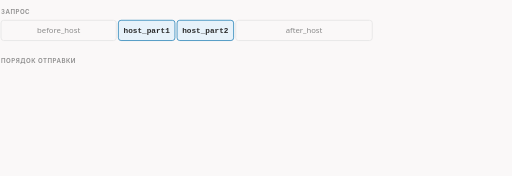
t = 0.00 s
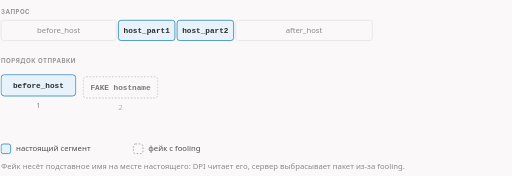
t = 1.67 s
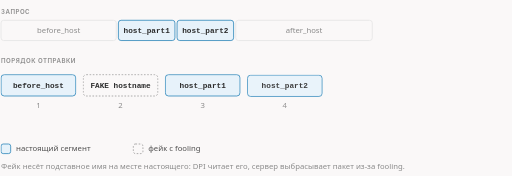
t = 3.33 s
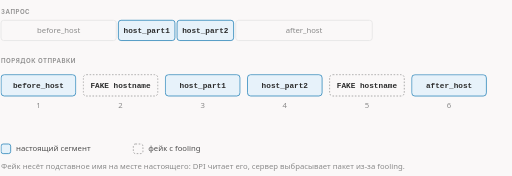
t = 5.00 s
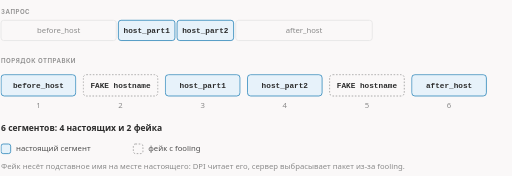
t = 6.67 s
t = 8.33 s: frame unchanged from t = 6.67 s, image omitted

The animated SVG that drew these frames (rendered in a browser with its animation timeline set to each time). Animation: 9 CSS @keyframes rules; frames cover the first 8.33 s, repeats indefinitely.

<svg xmlns="http://www.w3.org/2000/svg" class="dsh-z2-hostfake-midhost" viewBox="0 0 960 330" width="960" height="330" role="img" aria-labelledby="dsh-z2-hostfake-midhost-t dsh-z2-hostfake-midhost-d">
<title id="dsh-z2-hostfake-midhost-t">hostfakesplit — с midhost: имя делится на две части</title>
<desc id="dsh-z2-hostfake-midhost-d">Запрос делится на до-хост, hostname и после-хост. Фейк с подставным именем окружает настоящее имя сайта; сегменты уходят в показанном порядке. 6 сегментов: 4 настоящих и 2 фейка.</desc>
<style>.dsh-z2-hostfake-midhost{--fg:var(--dark,#2b2b2b);--fg2:var(--darkgray,#4e4e4e);--mute:var(--gray,#8a8a8a);--line:var(--lightgray,#e5e5e5);--acc:var(--secondary,#1f7fb5);--tint:var(--highlight,rgba(178,225,255,.28));--bg:var(--light,#faf8f8);--rej:#c4372b;--rejt:rgba(196,55,43,.10)}@media (prefers-color-scheme:dark){.dsh-z2-hostfake-midhost{--fg:var(--dark,#ebebec);--fg2:var(--darkgray,#d4d4d4);--mute:var(--gray,#8c8c8c);--line:var(--lightgray,#393639);--acc:var(--secondary,#b2e1ff);--tint:var(--highlight,rgba(178,225,255,.12));--bg:var(--light,#161618);--rej:#ff8f80;--rejt:rgba(255,143,128,.13)}}.dsh-z2-hostfake-midhost .dsh-z2-hostfake-midhost-bg{fill:var(--bg)}.dsh-z2-hostfake-midhost text{font-family:var(--bodyFont,'Source Sans 3'),system-ui,-apple-system,'Segoe UI',Roboto,sans-serif;font-size:16px;fill:var(--fg2)}.dsh-z2-hostfake-midhost .dsh-z2-hostfake-midhost-t{paint-order:stroke;stroke:var(--bg);stroke-width:5px;stroke-linejoin:round}.dsh-z2-hostfake-midhost .dsh-z2-hostfake-midhost-tk{font-weight:600;fill:var(--fg);paint-order:stroke;stroke:var(--bg);stroke-width:5px;stroke-linejoin:round}.dsh-z2-hostfake-midhost .dsh-z2-hostfake-midhost-m{font-family:var(--codeFont,'JetBrains Mono'),ui-monospace,'Cascadia Code',Consolas,monospace;font-size:14.5px;paint-order:stroke;stroke:var(--bg);stroke-width:5px;stroke-linejoin:round}.dsh-z2-hostfake-midhost .dsh-z2-hostfake-midhost-mk{font-family:var(--codeFont,'JetBrains Mono'),ui-monospace,'Cascadia Code',Consolas,monospace;font-size:14.5px;font-weight:600;fill:var(--fg)}.dsh-z2-hostfake-midhost .dsh-z2-hostfake-midhost-ml{font-family:var(--codeFont,'JetBrains Mono'),ui-monospace,'Cascadia Code',Consolas,monospace;font-size:18px;font-weight:600;fill:var(--fg)}.dsh-z2-hostfake-midhost .dsh-z2-hostfake-midhost-cap{font-family:var(--headerFont,Inter),system-ui,-apple-system,'Segoe UI',Roboto,sans-serif;font-size:11.5px;font-weight:600;letter-spacing:.08em;text-transform:uppercase;fill:var(--mute)}.dsh-z2-hostfake-midhost .dsh-z2-hostfake-midhost-sm{font-size:14.5px}.dsh-z2-hostfake-midhost .dsh-z2-hostfake-midhost-mu{fill:var(--mute)}.dsh-z2-hostfake-midhost .dsh-z2-hostfake-midhost-fg{fill:var(--fg)}.dsh-z2-hostfake-midhost .dsh-z2-hostfake-midhost-acc{fill:var(--acc)}.dsh-z2-hostfake-midhost .dsh-z2-hostfake-midhost-rej{fill:var(--rej)}.dsh-z2-hostfake-midhost .dsh-z2-hostfake-midhost-c{text-anchor:middle}.dsh-z2-hostfake-midhost .dsh-z2-hostfake-midhost-r{text-anchor:end}.dsh-z2-hostfake-midhost .dsh-z2-hostfake-midhost-bx{fill:var(--bg);stroke:var(--line);stroke-width:1.4}.dsh-z2-hostfake-midhost .dsh-z2-hostfake-midhost-bxa{fill:var(--tint);stroke:var(--acc);stroke-width:1.4}.dsh-z2-hostfake-midhost .dsh-z2-hostfake-midhost-bxr{fill:var(--rejt);stroke:var(--rej);stroke-width:1.4}.dsh-z2-hostfake-midhost .dsh-z2-hostfake-midhost-bxd{fill:none;stroke:var(--mute);stroke-width:1.3;stroke-dasharray:3 3}.dsh-z2-hostfake-midhost .dsh-z2-hostfake-midhost-bxn{fill:none;stroke:none}.dsh-z2-hostfake-midhost .dsh-z2-hostfake-midhost-lf{fill:none;stroke:var(--line);stroke-width:1.2}.dsh-z2-hostfake-midhost .dsh-z2-hostfake-midhost-lfd{fill:none;stroke:var(--line);stroke-width:1.2;stroke-dasharray:4 5}.dsh-z2-hostfake-midhost .dsh-z2-hostfake-midhost-lm{fill:none;stroke:var(--mute);stroke-width:1.4}.dsh-z2-hostfake-midhost .dsh-z2-hostfake-midhost-lmd{fill:none;stroke:var(--mute);stroke-width:1.4;stroke-dasharray:4 5}.dsh-z2-hostfake-midhost .dsh-z2-hostfake-midhost-lr{fill:none;stroke:var(--rej);stroke-width:2}.dsh-z2-hostfake-midhost .dsh-z2-hostfake-midhost-la{fill:none;stroke:var(--acc);stroke-width:2}.dsh-z2-hostfake-midhost .dsh-z2-hostfake-midhost-ln-a{fill:none;stroke:var(--acc);stroke-width:2;stroke-dasharray:100}.dsh-z2-hostfake-midhost .dsh-z2-hostfake-midhost-ln-f{fill:none;stroke:var(--fg2);stroke-width:2;stroke-dasharray:100}.dsh-z2-hostfake-midhost .dsh-z2-hostfake-midhost-ln-r{fill:none;stroke:var(--rej);stroke-width:2;stroke-dasharray:100}.dsh-z2-hostfake-midhost .dsh-z2-hostfake-midhost-sl-a{fill:none;stroke:var(--acc);stroke-width:2}.dsh-z2-hostfake-midhost .dsh-z2-hostfake-midhost-sl-f{fill:none;stroke:var(--fg2);stroke-width:2}.dsh-z2-hostfake-midhost .dsh-z2-hostfake-midhost-sl-r{fill:none;stroke:var(--rej);stroke-width:2}.dsh-z2-hostfake-midhost .dsh-z2-hostfake-midhost-bxbg{fill:var(--bg);stroke:none}.dsh-z2-hostfake-midhost .dsh-z2-hostfake-midhost-hd-a{fill:var(--acc)}.dsh-z2-hostfake-midhost .dsh-z2-hostfake-midhost-hd-f{fill:var(--fg2)}.dsh-z2-hostfake-midhost .dsh-z2-hostfake-midhost-hd-r{fill:var(--rej)}.dsh-z2-hostfake-midhost .dsh-z2-hostfake-midhost-dot{fill:var(--acc)}.dsh-z2-hostfake-midhost .dsh-z2-hostfake-midhost-ring{fill:none;stroke:var(--acc);stroke-width:1.8}.dsh-z2-hostfake-midhost .dsh-z2-hostfake-midhost-nd{fill:var(--bg);stroke:var(--mute);stroke-width:1.5}.dsh-z2-hostfake-midhost .dsh-z2-hostfake-midhost-ndr{fill:var(--rejt);stroke:var(--rej);stroke-width:1.8}.dsh-z2-hostfake-midhost .dsh-z2-hostfake-midhost-nda{fill:var(--tint);stroke:var(--acc);stroke-width:1.8}.dsh-z2-hostfake-midhost .a{animation-duration:11s;animation-timing-function:cubic-bezier(.3,.6,.25,1);animation-iteration-count:infinite;animation-fill-mode:both}@media (prefers-reduced-motion:reduce){.dsh-z2-hostfake-midhost .a{animation:none}.dsh-z2-hostfake-midhost .tr{display:none}}figure.dsh-z2-hostfake-midhost-fig{margin:1.6rem 0;overflow-x:auto}figure.dsh-z2-hostfake-midhost-fig>svg{display:block;width:100%;min-width:680px;height:auto}@keyframes dsh-z2-hostfake-midhost-k1{0.0%{opacity:0;transform:translate(0px,10px)}7.273%{opacity:0;transform:translate(0px,10px)}9.545%{opacity:1;transform:translate(0px,0px)}95.0%{opacity:1;transform:translate(0px,0px)}98.636%{opacity:0;transform:translate(0px,10px)}100%{opacity:0;transform:translate(0px,10px)}}.dsh-z2-hostfake-midhost .dsh-z2-hostfake-midhost-e1{animation-name:dsh-z2-hostfake-midhost-k1}@keyframes dsh-z2-hostfake-midhost-k2{0.0%{opacity:0;transform:translate(0px,10px)}14.545%{opacity:0;transform:translate(0px,10px)}16.818%{opacity:1;transform:translate(0px,0px)}95.0%{opacity:1;transform:translate(0px,0px)}98.636%{opacity:0;transform:translate(0px,10px)}100%{opacity:0;transform:translate(0px,10px)}}.dsh-z2-hostfake-midhost .dsh-z2-hostfake-midhost-e2{animation-name:dsh-z2-hostfake-midhost-k2}@keyframes dsh-z2-hostfake-midhost-k3{0.0%{opacity:0;transform:translate(0px,10px)}21.818%{opacity:0;transform:translate(0px,10px)}24.091%{opacity:1;transform:translate(0px,0px)}95.0%{opacity:1;transform:translate(0px,0px)}98.636%{opacity:0;transform:translate(0px,10px)}100%{opacity:0;transform:translate(0px,10px)}}.dsh-z2-hostfake-midhost .dsh-z2-hostfake-midhost-e3{animation-name:dsh-z2-hostfake-midhost-k3}@keyframes dsh-z2-hostfake-midhost-k4{0.0%{opacity:0;transform:translate(0px,10px)}29.091%{opacity:0;transform:translate(0px,10px)}31.364%{opacity:1;transform:translate(0px,0px)}95.0%{opacity:1;transform:translate(0px,0px)}98.636%{opacity:0;transform:translate(0px,10px)}100%{opacity:0;transform:translate(0px,10px)}}.dsh-z2-hostfake-midhost .dsh-z2-hostfake-midhost-e4{animation-name:dsh-z2-hostfake-midhost-k4}@keyframes dsh-z2-hostfake-midhost-k5{0.0%{opacity:0;transform:translate(0px,10px)}36.364%{opacity:0;transform:translate(0px,10px)}38.636%{opacity:1;transform:translate(0px,0px)}95.0%{opacity:1;transform:translate(0px,0px)}98.636%{opacity:0;transform:translate(0px,10px)}100%{opacity:0;transform:translate(0px,10px)}}.dsh-z2-hostfake-midhost .dsh-z2-hostfake-midhost-e5{animation-name:dsh-z2-hostfake-midhost-k5}@keyframes dsh-z2-hostfake-midhost-k6{0.0%{opacity:0;transform:translate(0px,10px)}43.636%{opacity:0;transform:translate(0px,10px)}45.909%{opacity:1;transform:translate(0px,0px)}95.0%{opacity:1;transform:translate(0px,0px)}98.636%{opacity:0;transform:translate(0px,10px)}100%{opacity:0;transform:translate(0px,10px)}}.dsh-z2-hostfake-midhost .dsh-z2-hostfake-midhost-e6{animation-name:dsh-z2-hostfake-midhost-k6}@keyframes dsh-z2-hostfake-midhost-k7{0.0%{opacity:0;transform:translate(0px,0px)}54.545%{opacity:0;transform:translate(0px,0px)}57.727%{opacity:1;transform:translate(0px,0px)}95.0%{opacity:1;transform:translate(0px,0px)}98.636%{opacity:0;transform:translate(0px,0px)}100%{opacity:0;transform:translate(0px,0px)}}.dsh-z2-hostfake-midhost .dsh-z2-hostfake-midhost-e7{animation-name:dsh-z2-hostfake-midhost-k7}@keyframes dsh-z2-hostfake-midhost-k8{0.0%{opacity:0;transform:translate(0px,0px)}1.818%{opacity:0;transform:translate(0px,0px)}5.0%{opacity:1;transform:translate(0px,0px)}95.0%{opacity:1;transform:translate(0px,0px)}98.636%{opacity:0;transform:translate(0px,0px)}100%{opacity:0;transform:translate(0px,0px)}}.dsh-z2-hostfake-midhost .dsh-z2-hostfake-midhost-e8{animation-name:dsh-z2-hostfake-midhost-k8}@keyframes dsh-z2-hostfake-midhost-k9{0.0%{opacity:0;transform:translate(0px,0px)}1.818%{opacity:0;transform:translate(0px,0px)}5.0%{opacity:1;transform:translate(0px,0px)}95.0%{opacity:1;transform:translate(0px,0px)}98.636%{opacity:0;transform:translate(0px,0px)}100%{opacity:0;transform:translate(0px,0px)}}.dsh-z2-hostfake-midhost .dsh-z2-hostfake-midhost-e9{animation-name:dsh-z2-hostfake-midhost-k9}.dsh-z2-hostfake-midhost .dsh-z2-hostfake-midhost-dsh{stroke-dasharray:5 5}</style>
<rect class="dsh-z2-hostfake-midhost-bg" x="0" y="0" width="960" height="330"/>
<text class="dsh-z2-hostfake-midhost-cap" x="2" y="26">запрос</text>
<rect class="dsh-z2-hostfake-midhost-bx" x="2" y="38" width="216" height="38" rx="5"/><text class="dsh-z2-hostfake-midhost-mu dsh-z2-hostfake-midhost-c dsh-z2-hostfake-midhost-sm" x="110.0" y="62">before_host</text>
<rect class="dsh-z2-hostfake-midhost-bxa" x="222" y="38" width="106" height="38" rx="5"/><text class="dsh-z2-hostfake-midhost-mk dsh-z2-hostfake-midhost-c dsh-z2-hostfake-midhost-sm" x="275.0" y="62">host_part1</text>
<rect class="dsh-z2-hostfake-midhost-bxa" x="332" y="38" width="106" height="38" rx="5"/><text class="dsh-z2-hostfake-midhost-mk dsh-z2-hostfake-midhost-c dsh-z2-hostfake-midhost-sm" x="385.0" y="62">host_part2</text>
<rect class="dsh-z2-hostfake-midhost-bx" x="442" y="38" width="256" height="38" rx="5"/><text class="dsh-z2-hostfake-midhost-mu dsh-z2-hostfake-midhost-c dsh-z2-hostfake-midhost-sm" x="570.0" y="62">after_host</text>
<text class="dsh-z2-hostfake-midhost-cap" x="2" y="118">порядок отправки</text>
<g class="a dsh-z2-hostfake-midhost-e1"><rect class="dsh-z2-hostfake-midhost-bxbg" x="2.0" y="140.0" width="140" height="40" rx="6"/><rect class="dsh-z2-hostfake-midhost-bxa" x="2.0" y="140.0" width="140" height="40" rx="6"/><text class="dsh-z2-hostfake-midhost-mk dsh-z2-hostfake-midhost-sm dsh-z2-hostfake-midhost-c" x="72" y="165">before_host</text><text class="dsh-z2-hostfake-midhost-mu dsh-z2-hostfake-midhost-sm dsh-z2-hostfake-midhost-c" x="72" y="202">1</text></g>
<g class="a dsh-z2-hostfake-midhost-e2"><rect class="dsh-z2-hostfake-midhost-bxbg" x="156.0" y="140.0" width="140" height="40" rx="6"/><rect class="dsh-z2-hostfake-midhost-bxd" x="156.0" y="140.0" width="140" height="40" rx="6"/><text class="dsh-z2-hostfake-midhost-mk dsh-z2-hostfake-midhost-sm dsh-z2-hostfake-midhost-c" x="226" y="165">FAKE hostname</text><text class="dsh-z2-hostfake-midhost-mu dsh-z2-hostfake-midhost-sm dsh-z2-hostfake-midhost-c" x="226" y="202">2</text></g>
<g class="a dsh-z2-hostfake-midhost-e3"><rect class="dsh-z2-hostfake-midhost-bxbg" x="310.0" y="140.0" width="140" height="40" rx="6"/><rect class="dsh-z2-hostfake-midhost-bxa" x="310.0" y="140.0" width="140" height="40" rx="6"/><text class="dsh-z2-hostfake-midhost-mk dsh-z2-hostfake-midhost-sm dsh-z2-hostfake-midhost-c" x="380" y="165">host_part1</text><text class="dsh-z2-hostfake-midhost-mu dsh-z2-hostfake-midhost-sm dsh-z2-hostfake-midhost-c" x="380" y="202">3</text></g>
<g class="a dsh-z2-hostfake-midhost-e4"><rect class="dsh-z2-hostfake-midhost-bxbg" x="464.0" y="140.0" width="140" height="40" rx="6"/><rect class="dsh-z2-hostfake-midhost-bxa" x="464.0" y="140.0" width="140" height="40" rx="6"/><text class="dsh-z2-hostfake-midhost-mk dsh-z2-hostfake-midhost-sm dsh-z2-hostfake-midhost-c" x="534" y="165">host_part2</text><text class="dsh-z2-hostfake-midhost-mu dsh-z2-hostfake-midhost-sm dsh-z2-hostfake-midhost-c" x="534" y="202">4</text></g>
<g class="a dsh-z2-hostfake-midhost-e5"><rect class="dsh-z2-hostfake-midhost-bxbg" x="618.0" y="140.0" width="140" height="40" rx="6"/><rect class="dsh-z2-hostfake-midhost-bxd" x="618.0" y="140.0" width="140" height="40" rx="6"/><text class="dsh-z2-hostfake-midhost-mk dsh-z2-hostfake-midhost-sm dsh-z2-hostfake-midhost-c" x="688" y="165">FAKE hostname</text><text class="dsh-z2-hostfake-midhost-mu dsh-z2-hostfake-midhost-sm dsh-z2-hostfake-midhost-c" x="688" y="202">5</text></g>
<g class="a dsh-z2-hostfake-midhost-e6"><rect class="dsh-z2-hostfake-midhost-bxbg" x="772.0" y="140.0" width="140" height="40" rx="6"/><rect class="dsh-z2-hostfake-midhost-bxa" x="772.0" y="140.0" width="140" height="40" rx="6"/><text class="dsh-z2-hostfake-midhost-mk dsh-z2-hostfake-midhost-sm dsh-z2-hostfake-midhost-c" x="842" y="165">after_host</text><text class="dsh-z2-hostfake-midhost-mu dsh-z2-hostfake-midhost-sm dsh-z2-hostfake-midhost-c" x="842" y="202">6</text></g>
<g class="a dsh-z2-hostfake-midhost-e7"><text class="dsh-z2-hostfake-midhost-tk" x="2" y="246">6 сегментов: 4 настоящих и 2 фейка</text></g>
<g class="a dsh-z2-hostfake-midhost-e8"><rect class="dsh-z2-hostfake-midhost-bxa" x="2" y="270" width="18" height="18" rx="4"/><text class="dsh-z2-hostfake-midhost-t dsh-z2-hostfake-midhost-sm" x="30" y="284">настоящий сегмент</text><rect class="dsh-z2-hostfake-midhost-bxd" x="250" y="270" width="18" height="18" rx="4"/><text class="dsh-z2-hostfake-midhost-t dsh-z2-hostfake-midhost-sm" x="278" y="284">фейк с fooling</text></g>
<g class="a dsh-z2-hostfake-midhost-e9"><text class="dsh-z2-hostfake-midhost-mu dsh-z2-hostfake-midhost-sm" x="2" y="316">Фейк несёт подставное имя на месте настоящего: DPI читает его, сервер выбрасывает пакет из-за fooling.</text></g>
</svg>
